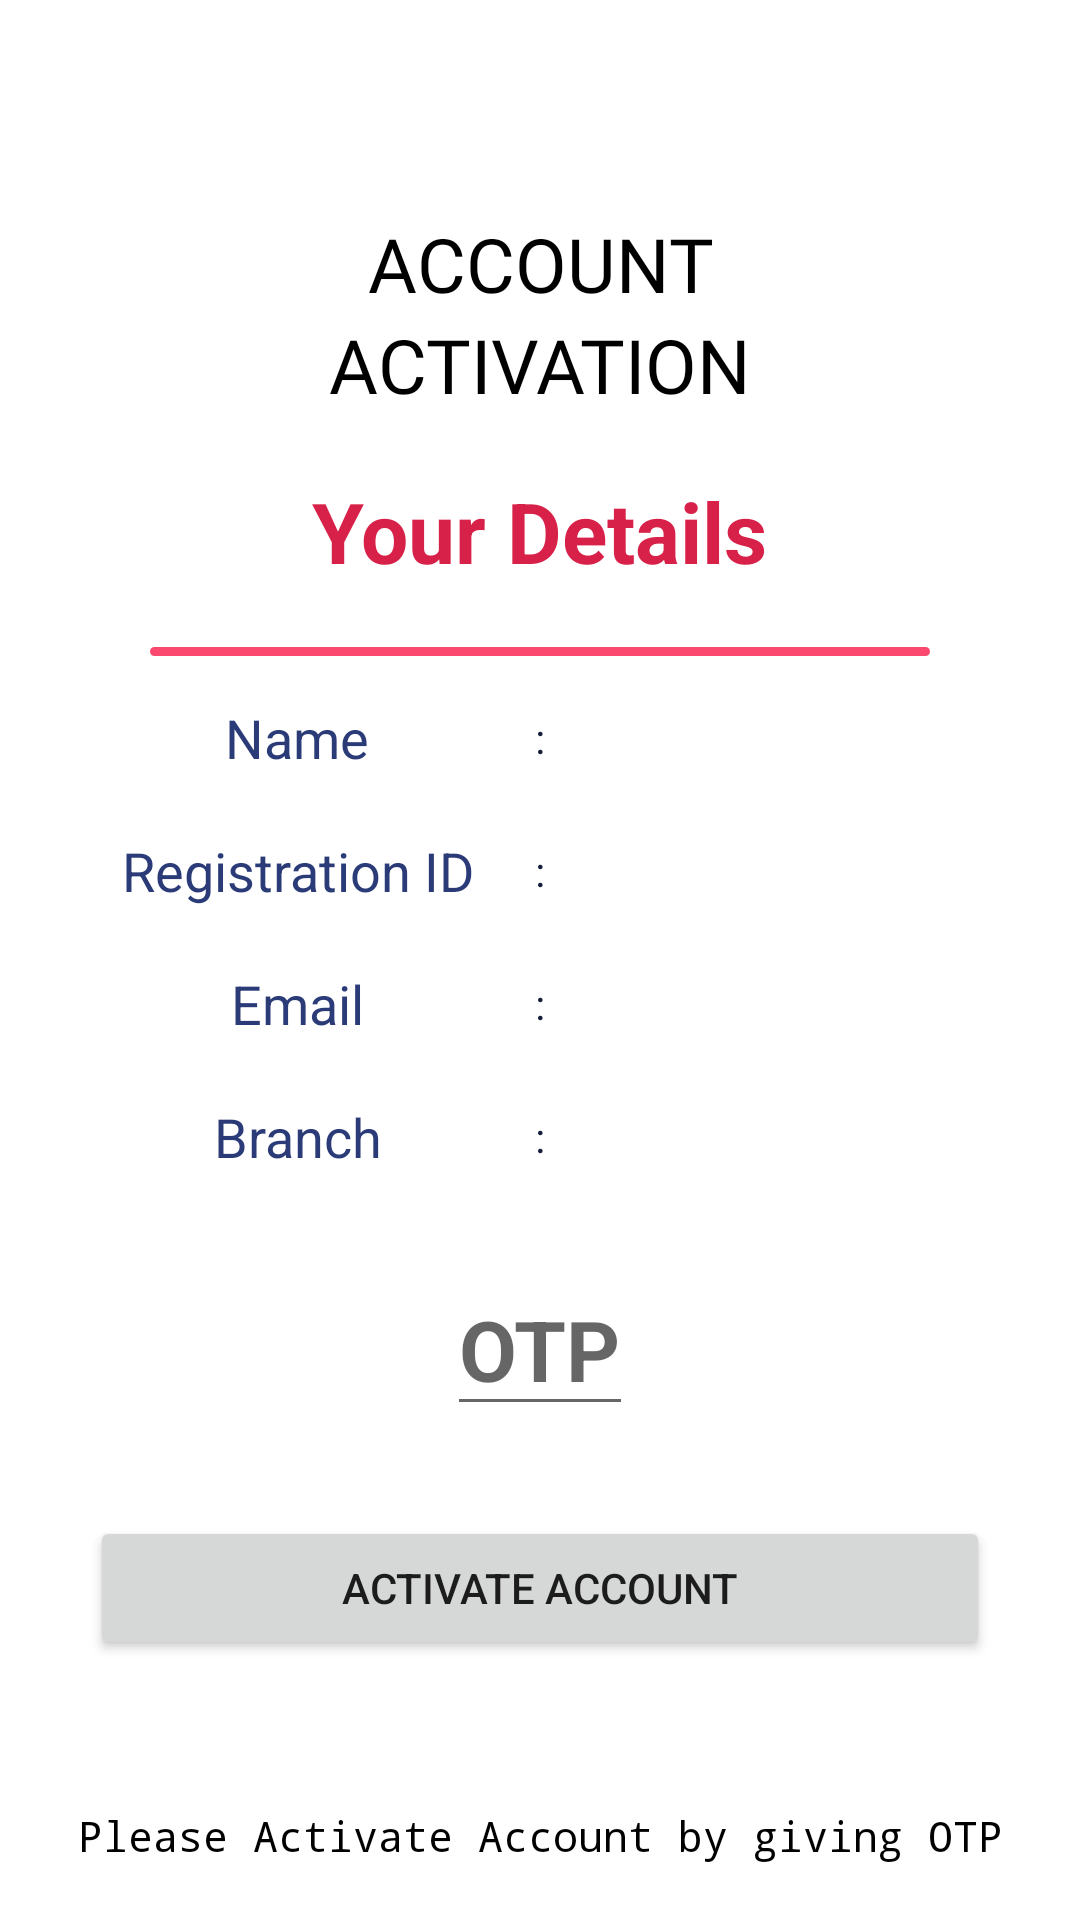

This screen was rendered from an Android layout file. Write that file and the resources it references.
<!-- AndroidManifest.xml: application theme Theme.Vignan_Placement_Application -->
<!-- res/layout/activity_student_details_for_verification.xml -->
<?xml version="1.0" encoding="utf-8"?>
<androidx.core.widget.NestedScrollView xmlns:android="http://schemas.android.com/apk/res/android"
    xmlns:tools="http://schemas.android.com/tools"
    android:layout_width="match_parent"
    android:layout_height="match_parent"
    xmlns:app="http://schemas.android.com/apk/res-auto"
    android:background="@color/white"
    tools:context=".StudentDetailsForVerification">


    <LinearLayout
        android:layout_width="match_parent"
        android:layout_height="fill_parent"
        android:orientation="vertical">
        <LinearLayout
            android:layout_width="match_parent"
            android:layout_height="wrap_content"
            android:orientation="horizontal">

            <ImageView
                android:id="@+id/food_menu"
                android:layout_width="45dp"
                android:layout_height="45dp"
                android:layout_marginStart="16dp"
                android:layout_marginTop="16dp"
                android:contentDescription="@string/app_name"
                android:src="@drawable/employee"
                />
            <TextView android:layout_height="0dp"
                android:layout_width="fill_parent"
                android:layout_weight="1" />


            <ImageView
                android:id="@+id/food_cart"
                android:layout_width="55dp"
                android:layout_height="55dp"
                android:layout_marginTop="16dp"
                android:layout_marginEnd="16dp"
                android:contentDescription="@string/app_name"
                android:src="@drawable/org"

                />


        </LinearLayout>

        <TextView
            android:layout_gravity="center"
            android:gravity="center"
            android:layout_width="match_parent"
            android:layout_height="wrap_content"
            android:text="ACCOUNT"
            android:textSize="25dp"
            android:fontFamily="@font/fredoka"
            android:textColor="@color/black"
            />
        <TextView
            android:layout_gravity="center"
            android:gravity="center"
            android:layout_width="match_parent"
            android:layout_height="wrap_content"
            android:text="ACTIVATION"
            android:textSize="25dp"
            android:fontFamily="@font/fredoka"
            android:textColor="@color/black"
            />

        <LinearLayout
            android:id="@+id/set_background"
            android:layout_width="match_parent"
            android:layout_height="fill_parent"
            android:orientation="vertical"
            android:background="@color/white">
            <LinearLayout
                android:layout_margin="20dp"
                android:id="@+id/orders_display"
                android:layout_width="match_parent"
                android:layout_height="wrap_content"
                android:orientation="vertical">
                <TextView
                    android:layout_marginRight="5dp"
                    android:layout_gravity="center"
                    android:id="@+id/Hotel_Name_orders"
                    android:layout_width="wrap_content"
                    android:layout_height="wrap_content"
                    android:textColor="@color/b2"
                    android:textSize="28dp"
                    android:layout_marginLeft="5dp"
                    android:text="Your Details"
                    android:textStyle="bold" />

                <View
                    android:layout_width="match_parent"
                    android:layout_height="3dp"
                    android:layout_marginLeft="30dp"
                    android:layout_marginTop="20dp"
                    android:layout_marginRight="30dp"
                    android:layout_marginBottom="5dp"
                    android:background="@drawable/border_colour_set" />

                <LinearLayout
                    android:layout_width="match_parent"
                    android:layout_height="wrap_content"
                    android:layout_gravity="center"
                    android:layout_marginTop="10dp"
                    android:layout_marginBottom="10dp"
                    android:gravity="center"
                    android:orientation="horizontal">

                    <TextView
                        android:layout_width="0dp"
                        android:layout_weight="1"
                        android:gravity="center"
                        android:layout_height="wrap_content"
                        android:text="Name"
                        android:textColor="#2B3B77"
                        android:textSize="18dp" />
                    <TextView
                        android:layout_width="wrap_content"
                        android:layout_height="wrap_content"
                        android:text=":"
                        android:textColor="@color/b3"/>

                    <TextView
                        android:id="@+id/student_name"
                        android:layout_width="0dp"
                        android:layout_weight="1"
                        android:gravity="center"
                        android:layout_height="wrap_content"
                        android:text=""
                        android:textColor="@color/b3"
                        android:textSize="18dp" />

                </LinearLayout>
                <LinearLayout
                    android:layout_width="match_parent"
                    android:layout_height="wrap_content"
                    android:layout_gravity="center"
                    android:gravity="center"
                    android:layout_marginTop="10dp"
                    android:layout_marginBottom="10dp"
                    android:orientation="horizontal">
                    <TextView
                        android:layout_width="0dp"
                        android:layout_weight="1"
                        android:gravity="center"
                        android:layout_height="wrap_content"
                        android:text="Registration ID"
                        android:textColor="#2B3B77"
                        android:textSize="18dp" />
                    <TextView
                        android:layout_width="wrap_content"
                        android:layout_height="wrap_content"
                        android:text=":"
                        android:textColor="@color/b3"/>

                    <TextView
                        android:id="@+id/student_regId"
                        android:layout_width="0dp"
                        android:layout_weight="1"
                        android:gravity="center"
                        android:layout_height="wrap_content"
                        android:text=""
                        android:textColor="#2B3B77"
                        android:textSize="18dp" />

                </LinearLayout>
                <LinearLayout
                    android:layout_width="match_parent"
                    android:layout_height="wrap_content"
                    android:layout_gravity="center"
                    android:gravity="center"
                    android:layout_marginTop="10dp"
                    android:layout_marginBottom="10dp"
                    android:orientation="horizontal">
                    <TextView
                        android:layout_width="0dp"
                        android:layout_weight="1"
                        android:gravity="center"
                        android:layout_height="wrap_content"
                        android:textColor="#2B3B77"
                        android:textSize="18dp"
                        android:text="Email"
                        />
                    <TextView
                        android:layout_width="wrap_content"
                        android:layout_height="wrap_content"
                        android:text=":"
                        android:textColor="@color/b3"/>

                    <TextView
                        android:id="@+id/student_mail"
                        android:layout_width="0dp"
                        android:layout_height="wrap_content"
                        android:layout_weight="1"
                        android:gravity="center"
                        android:textColor="#2B3B77"
                        android:textSize="18dp"
                        app:autoSizeTextType="uniform" />


                </LinearLayout>

                <LinearLayout
                    android:layout_width="match_parent"
                    android:layout_height="wrap_content"
                    android:layout_gravity="center"
                    android:gravity="center"
                    android:layout_marginTop="10dp"
                    android:layout_marginBottom="10dp"
                    android:orientation="horizontal">
                    <TextView
                        android:layout_width="0dp"
                        android:layout_weight="1"
                        android:gravity="center"
                        android:layout_height="wrap_content"
                        android:text="Branch"
                        android:textColor="#2B3B77"
                        android:textSize="18dp" />
                    <TextView
                        android:layout_width="wrap_content"
                        android:layout_height="wrap_content"
                        android:text=":"
                        android:textColor="@color/b3"/>
                    <TextView
                        android:id="@+id/student_branch"
                        android:layout_width="0dp"
                        android:layout_weight="1"
                        android:gravity="center"
                        android:layout_height="wrap_content"
                        android:text=""
                        android:textColor="#2B3B77"
                        android:textSize="18dp" />

                </LinearLayout>
                <EditText
                    android:inputType="number"
                    android:layout_marginTop="20dp"
                    android:layout_marginRight="5dp"
                    android:layout_gravity="center"
                    android:id="@+id/otp_generated"
                    android:layout_width="wrap_content"
                    android:layout_height="wrap_content"
                    android:textColor="@color/b2"
                    android:textSize="28dp"
                    android:layout_marginLeft="5dp"
                    android:hint="OTP"
                    android:layout_marginBottom="10dp"
                    android:textStyle="bold" />



            </LinearLayout>
            <Button
                android:layout_width="300dp"
                android:layout_height="wrap_content"
                android:layout_gravity="center"
                android:id="@+id/activate_student_account"
                android:layout_marginBottom="30dp"
                android:text="Activate Account"
                />
            <TextView
                android:layout_height="0dp"
                android:layout_width="fill_parent"
                android:layout_weight="1" />

            <TextView
                android:layout_width="match_parent"
                android:layout_height="wrap_content"
                android:layout_gravity="center"
                android:textSize="14dp"
                android:gravity="center"
                android:fontFamily="monospace"
                android:textColor="@color/black"

                android:text="Please Activate Account by giving OTP"/>


        </LinearLayout>


    </LinearLayout>


</androidx.core.widget.NestedScrollView>
<!-- resources referenced by this layout -->
<resources>
  <color name="b2">#D82148</color>
  <color name="b3">#151D3B</color>
  <color name="black">#FF000000</color>
  <color name="white">#FFFFFFFF</color>
  <!-- drawable border_colour_set (drawable) -->
  <?xml version="1.0" encoding="utf-8"?>
  <shape android:shape="rectangle" xmlns:android="http://schemas.android.com/apk/res/android">
  
      <corners android:radius="100dp"/>
      <solid android:color="#FB486E" />
  </shape>
  <string name="app_name">Vignan Placement Application</string>
  <style name="Theme.Vignan_Placement_Application" parent="Theme.MaterialComponents.Light.NoActionBar">
          
          <item name="colorPrimary">#FB6B6B</item>
          <item name="colorPrimaryVariant">@color/purple_700</item>
          <item name="colorOnPrimary">@color/white</item>
          
          <item name="colorSecondary">#FB6B6B</item>
          <item name="colorSecondaryVariant">@color/teal_700</item>
          <item name="colorOnSecondary">@color/black</item>
          
          <item name="android:statusBarColor">@color/b3</item>
          <item name="android:forceDarkAllowed" tools:targetApi="q"> false </item>
          
      </style>
  <color name="purple_700">#FF3700B3</color>
  <color name="teal_700">#FF018786</color>
</resources>
